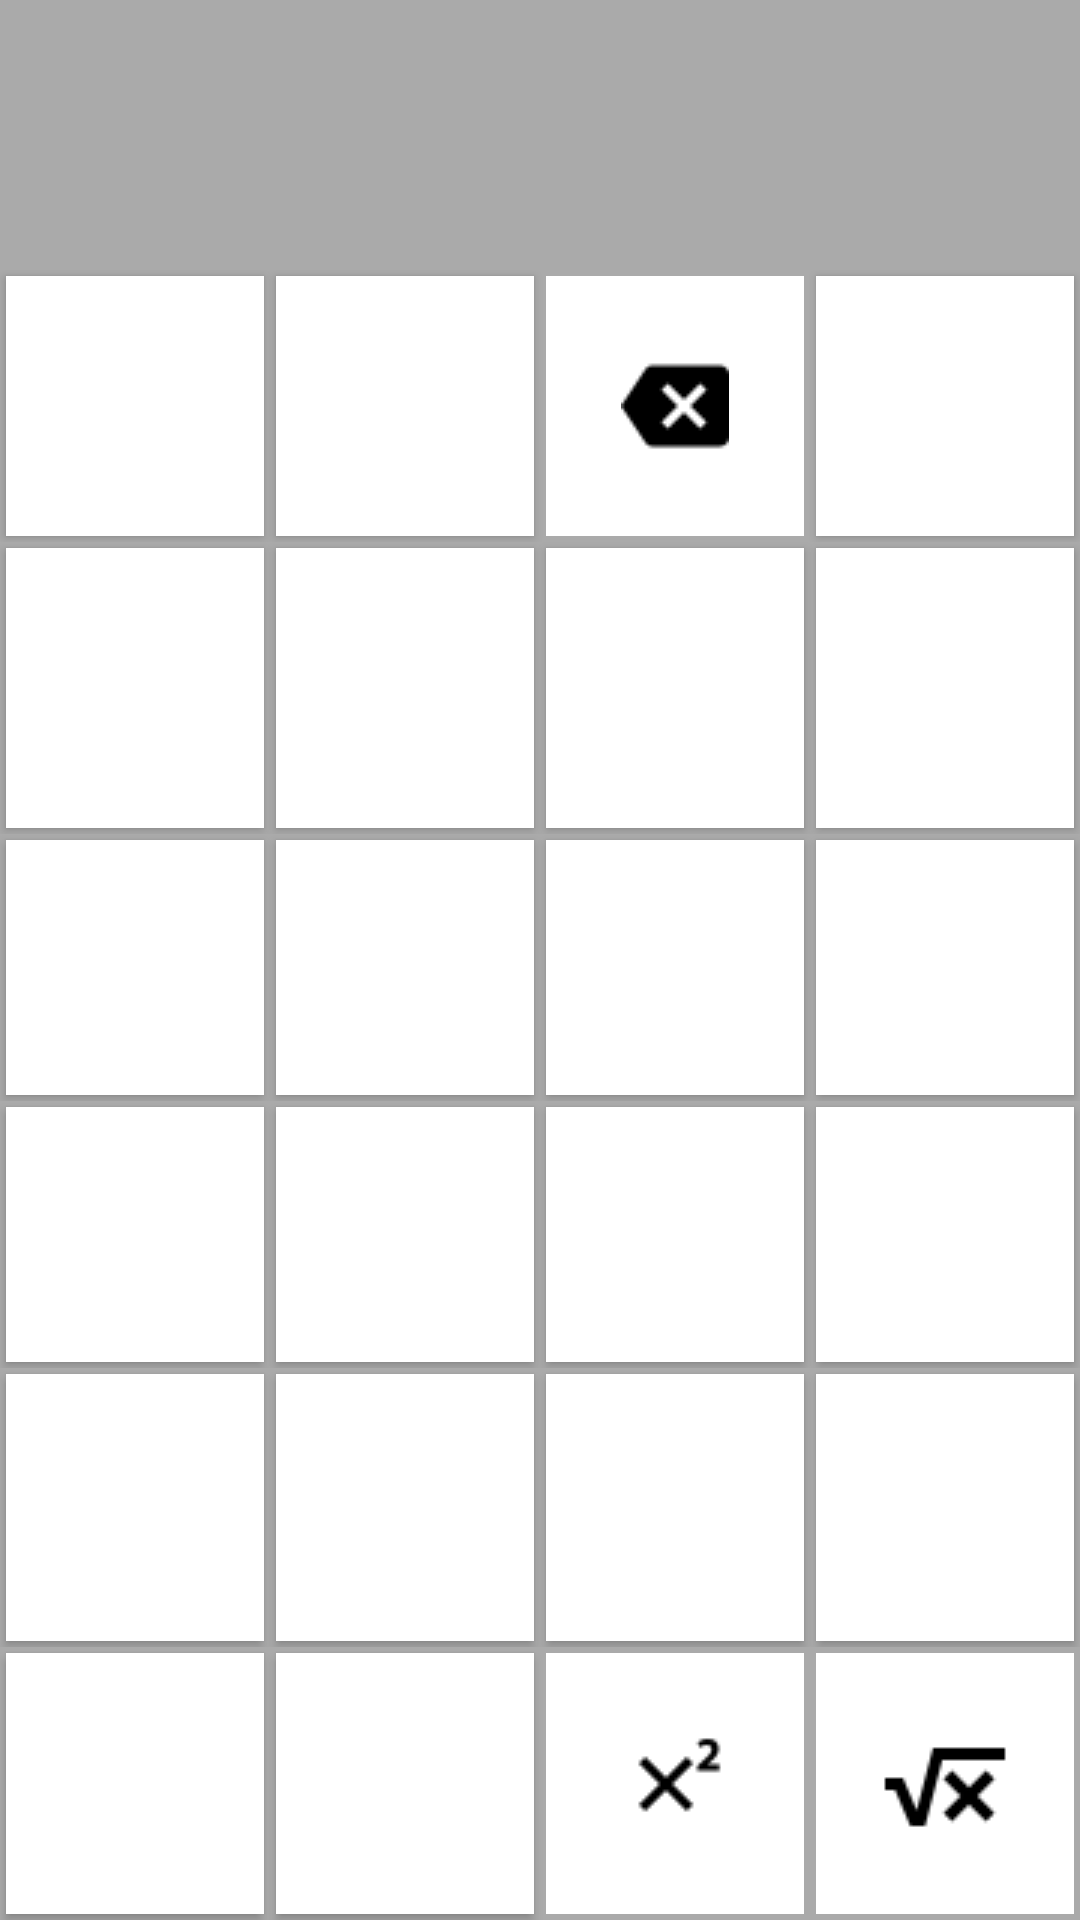

This screen was rendered from an Android layout file. Write that file and the resources it references.
<!-- AndroidManifest.xml: application theme AppTheme -->
<!-- res/layout/activity_main.xml -->
<?xml version="1.0" encoding="utf-8"?>
<TableLayout
    xmlns:android="http://schemas.android.com/apk/res/android"
    xmlns:app="http://schemas.android.com/apk/res-auto"
    xmlns:tools="http://schemas.android.com/tools"
    android:layout_width="fill_parent"
    android:layout_height="fill_parent"
    android:background="@android:color/darker_gray"
    tools:context="com.example.rasel.calculator.MainActivity">

    <TableRow>

        <EditText
            android:id="@+id/editText1"
            android:layout_width="fill_parent"
            android:layout_height="80dp"
            android:layout_weight="1"
            android:background="@color/textboxcolor"
            android:gravity="bottom|end"
            android:textSize="30sp" />
    </TableRow>
    <TableRow
        android:layout_marginTop="10dp"
        android:layout_weight="1">

        <Button
            android:textSize="25sp"
            android:id="@+id/btnMemoryPlus"
            android:layout_width="fill_parent"
            android:layout_height="fill_parent"
            android:layout_margin="2dp"
            android:layout_weight="1"
            android:background="@android:color/background_light"
            android:onClick="SingleOptionClicked"
            android:text="@string/memoryplus" />
        <Button
            android:id="@+id/btnMemoryMinus"
            android:textSize="25sp"
            android:layout_width="fill_parent"
            android:layout_height="fill_parent"
            android:layout_margin="2dp"
            android:layout_weight="1"
            android:background="@android:color/background_light"
            android:onClick="SingleOptionClicked"
            android:text="@string/memoryminus" />
        <ImageButton
            android:src="@drawable/backspace"
            android:id="@+id/btnEraze"
            android:layout_width="fill_parent"
            android:layout_height="fill_parent"
            android:layout_margin="2dp"
            android:textSize="20sp"
            android:layout_weight="1"
            android:background="@android:color/background_light"
            android:onClick="SingleImageOptionClicked"
            android:text="@string/Eraze" />
        <Button
            android:id="@+id/btnClear"
            android:layout_width="fill_parent"
            android:layout_height="fill_parent"
            android:layout_margin="2dp"
            android:layout_weight="1"
            android:textSize="20sp"
            android:background="@android:color/background_light"
            android:onClick="SingleOptionClicked"
            android:text="@string/Clear" />

    </TableRow>

    <TableRow
        android:layout_weight="1">

        <Button
            android:id="@+id/button1"
            android:layout_width="fill_parent"
            android:layout_height="fill_parent"
            android:layout_margin="2dp"
            android:layout_weight="1"
            android:background="@android:color/background_light"
            android:onClick="valueCliked"
            android:text="@string/buttonOne"
            android:textSize="25sp" />

        <Button
            android:id="@+id/button2"
            android:layout_width="fill_parent"
            android:layout_height="fill_parent"
            android:layout_margin="2dp"
            android:layout_weight="1"
            android:background="@android:color/background_light"
            android:onClick="valueCliked"
            android:text="@string/buttontwo"
            android:textSize="25sp" />

        <Button
            android:id="@+id/button3"
            android:layout_width="fill_parent"
            android:layout_height="fill_parent"
            android:layout_margin="2dp"
            android:layout_weight="1"
            android:background="@android:color/background_light"
            android:onClick="valueCliked"
            android:text="@string/buttonthree"
            android:textSize="25sp" />

        <Button
            android:id="@+id/buttonminus"
            android:layout_width="fill_parent"
            android:layout_height="fill_parent"
            android:layout_margin="2dp"
            android:layout_weight="1"
            android:background="@android:color/background_light"
            android:onClick="calculate"
            android:text="@string/buttonminus"
            android:textSize="40sp" />
    </TableRow>

    <TableRow android:layout_weight="1">

        <Button
            android:id="@+id/button4"
            android:layout_width="fill_parent"
            android:layout_height="fill_parent"
            android:layout_margin="2dp"
            android:layout_weight="1"
            android:background="@android:color/background_light"
            android:onClick="valueCliked"
            android:text="@string/buttonfour"
            android:textSize="25sp" />

        <Button
            android:id="@+id/button5"
            android:layout_width="fill_parent"
            android:layout_height="fill_parent"
            android:layout_margin="2dp"
            android:layout_weight="1"
            android:background="@android:color/background_light"
            android:onClick="valueCliked"
            android:text="@string/buttonfive"
            android:textSize="25sp" />

        <Button
            android:id="@+id/button6"
            android:layout_width="fill_parent"
            android:layout_height="fill_parent"
            android:layout_margin="2dp"
            android:layout_weight="1"
            android:background="@android:color/background_light"
            android:onClick="valueCliked"
            android:text="@string/buttonsix"
            android:textSize="25sp" />

        <Button
            android:id="@+id/buttonplus"
            android:layout_width="fill_parent"
            android:layout_height="fill_parent"
            android:layout_margin="2dp"
            android:layout_weight="1"
            android:background="@android:color/background_light"
            android:onClick="calculate"
            android:text="@string/buttonplus"
            android:textSize="25sp" />
    </TableRow>

    <TableRow android:layout_weight="1">

        <Button
            android:id="@+id/button7"
            android:layout_width="fill_parent"
            android:layout_height="fill_parent"
            android:layout_margin="2dp"
            android:layout_weight="1"
            android:background="@android:color/background_light"
            android:onClick="valueCliked"
            android:text="@string/buttonseven"
            android:textSize="25sp" />

        <Button
            android:id="@+id/button8"
            android:layout_width="fill_parent"
            android:layout_height="fill_parent"
            android:layout_margin="2dp"
            android:layout_weight="1"
            android:background="@android:color/background_light"
            android:onClick="valueCliked"
            android:text="@string/buttoneight"
            android:textSize="25sp" />

        <Button
            android:id="@+id/button9"
            android:layout_width="fill_parent"
            android:layout_height="fill_parent"
            android:layout_margin="2dp"
            android:layout_weight="1"
            android:background="@android:color/background_light"
            android:onClick="valueCliked"
            android:text="@string/buttonnine"
            android:textSize="25sp" />

        <Button
            android:id="@+id/buttonmul"
            android:layout_width="fill_parent"
            android:layout_height="fill_parent"
            android:layout_margin="2dp"
            android:layout_weight="1"
            android:background="@android:color/background_light"
            android:onClick="calculate"
            android:text="@string/buttonmultiplication"
            android:textSize="25sp" />
    </TableRow>

    <TableRow android:layout_weight="1">

        <Button
            android:id="@+id/button0"
            android:layout_width="fill_parent"
            android:layout_height="fill_parent"
            android:layout_margin="2dp"
            android:layout_weight="1"
            android:background="@android:color/background_light"
            android:onClick="valueCliked"
            android:text="@string/buttonzero"
            android:textSize="25sp" />

        <Button
            android:id="@+id/buttonpoint"
            android:layout_width="fill_parent"
            android:layout_height="fill_parent"
            android:layout_margin="2dp"
            android:layout_weight="1"
            android:background="@android:color/background_light"
            android:onClick="valueCliked"
            android:text="@string/buttonpoing"
            android:textSize="35sp" />

        <Button
            android:id="@+id/button1eual"
            android:layout_width="fill_parent"
            android:layout_height="fill_parent"
            android:layout_margin="2dp"
            android:layout_weight="1"
            android:background="@android:color/background_light"
            android:onClick="calculate"
            android:text="@string/buttonequal"
            android:textSize="35sp" />

        <Button
            android:id="@+id/buttondiv"
            android:layout_width="fill_parent"
            android:layout_height="fill_parent"
            android:layout_margin="2dp"
            android:layout_weight="1"
            android:background="@android:color/background_light"
            android:onClick="calculate"
            android:text="@string/buttondivision"
            android:textSize="25sp" />

    </TableRow>

    <TableRow android:layout_weight="1">

        <Button
            android:id="@+id/btnMemo"
            android:layout_width="fill_parent"
            android:layout_height="fill_parent"
            android:layout_margin="2dp"
            android:layout_weight="1"
            android:textSize="20sp"
            android:background="@android:color/background_light"
            android:onClick="showHistory"
            android:text="@string/history" />

        <Button
            android:id="@+id/btnOnebyX"
            android:layout_width="fill_parent"
            android:layout_height="fill_parent"
            android:layout_margin="2dp"
            android:layout_weight="1"
            android:textSize="25sp"
            android:background="@android:color/background_light"
            android:onClick="SingleOptionClicked"
            android:text="@string/onebyx"/>
        <ImageButton
            android:src="@drawable/square"
            android:id="@+id/btnSquare"
            android:layout_width="fill_parent"
            android:layout_height="fill_parent"
            android:layout_margin="2dp"
            android:layout_weight="1"
            android:background="@android:color/background_light"
            android:onClick="SingleImageOptionClicked" />
        <ImageButton
            android:src="@drawable/square_root"
            android:id="@+id/btnSquareRoot"
            android:layout_width="fill_parent"
            android:layout_height="fill_parent"
            android:layout_margin="2dp"
            android:layout_weight="1"
            android:background="@android:color/background_light"
            android:onClick="SingleImageOptionClicked"/>
    </TableRow>

</TableLayout>
<!-- resources referenced by this layout -->
<resources>
  <!-- drawable backspace: png bitmap (drawable, 655 bytes) -->
  <!-- drawable square: png bitmap (drawable, 656 bytes) -->
  <!-- drawable square_root: png bitmap (drawable, 809 bytes) -->
  <string name="Clear">AC</string>
  <string name="Eraze">Eraze</string>
  <string name="buttonOne">1</string>
  <string name="buttondivision">/</string>
  <string name="buttoneight">8</string>
  <string name="buttonequal">=</string>
  <string name="buttonfive">5</string>
  <string name="buttonfour">4</string>
  <string name="buttonminus">-</string>
  <string name="buttonmultiplication">X</string>
  <string name="buttonnine">9</string>
  <string name="buttonplus">+</string>
  <string name="buttonpoing">.</string>
  <string name="buttonseven">7</string>
  <string name="buttonsix">6</string>
  <string name="buttonthree">3</string>
  <string name="buttontwo">2</string>
  <string name="buttonzero">0</string>
  <string name="history">Memo</string>
  <string name="memoryminus">M-</string>
  <string name="memoryplus">M+</string>
  <string name="onebyx">1/X</string>
  <style name="AppTheme" parent="Theme.MaterialComponents.NoActionBar.Bridge">
          
          <item name="colorPrimary">@color/colorPrimary</item>
          <item name="colorPrimaryDark">@color/numberBackgroundColor</item>
          <item name="colorAccent">@color/buttonTextColorYellow</item>
          <item name="android:textAllCaps">false</item>
      </style>
  <!-- not gathered from this repository: default colours our renderer supplied (Android Studio template values) -->
  <color name="colorPrimary">#FF6200EE</color>
</resources>
